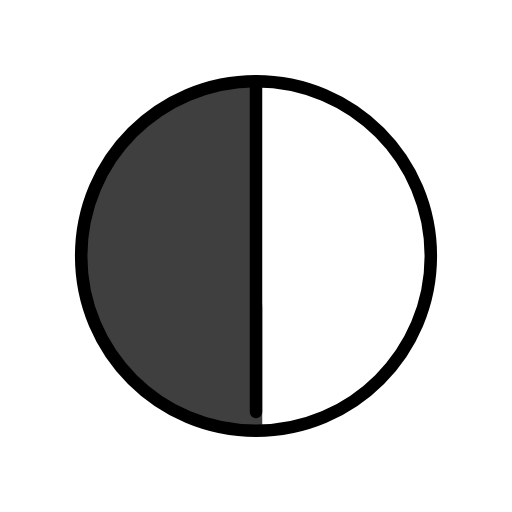
t = 0.00 s
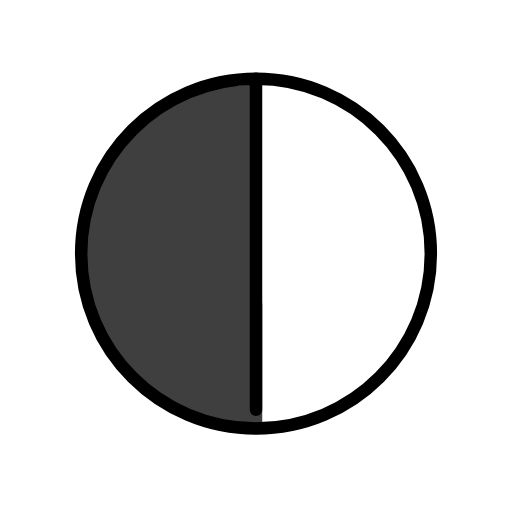
t = 0.48 s
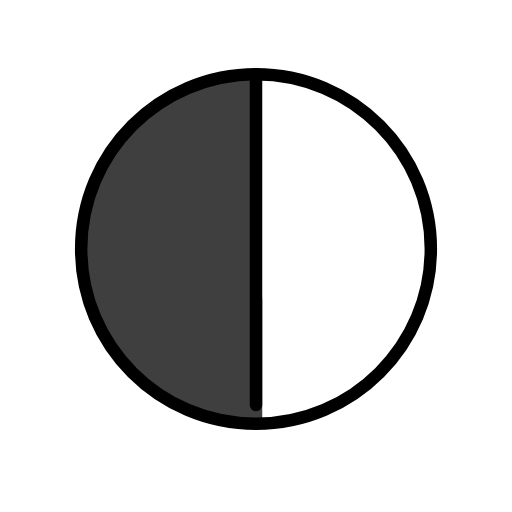
t = 1.43 s
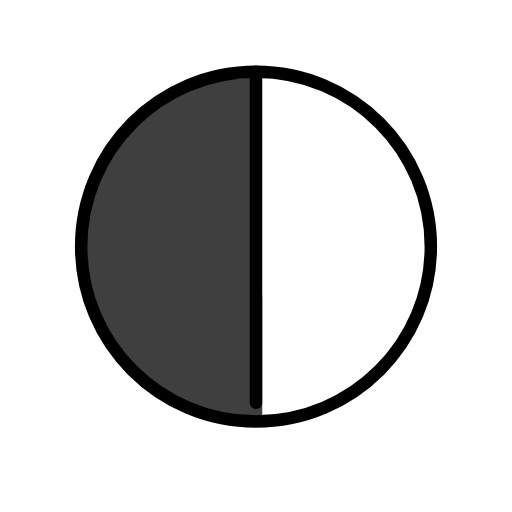
t = 1.90 s
t = 2.38 s: frame unchanged from t = 1.43 s, image omitted
t = 3.33 s: frame unchanged from t = 0.48 s, image omitted

The animated SVG that drew these frames (rendered in a browser with its animation timeline set to each time). Animation: 1 SMIL element (animateTransform=1); one cycle of 3.80 s, repeats indefinitely.

<?xml version='1.0' encoding='utf-8'?>
<svg xmlns="http://www.w3.org/2000/svg" id="emoji" viewBox="-5 -5 82 82" width="200" height="200" role="img">
  <title>OpenMoji: circle with left half black</title><g><g id="color">
    <path fill="#fff" d="m36.7946,44.5356V8.9226c7.4261,0,13.7534,3.0274,19.0044,8.2784,5.251,5.251,7.6176,11.6901,7.6176,19.1162s-2.6864,13.5741-7.9374,18.8251-10.9775,8.0077-18.4036,8.0077l-.281-18.6143Z" />
    <path fill="#3f3f3f" d="m37,44.2857l-1.8532-35.3021c-7.9565,0-13.6584,3.1402-19.2845,8.5788s-8.3703,14.6227-6.8135,22.5479c1.5453,7.8672,3.9269,11.6304,9.553,17.069,6.6731,4.8468,10.4418,6.0409,18.3983,6.0409v-18.9345Z" />
  </g>
  <g id="line">
    <path fill="none" stroke="#000" stroke-linejoin="round" stroke-width="2" d="m36,64c15.464,0,28-12.536,28-28s-12.536-28-28-28-28,12.536-28,28,12.536,28,28,28Z" />
    <path fill="none" stroke="#000" stroke-linecap="round" stroke-width="2" d="m36,8v53" />
  </g>
<animateTransform attributeName="transform" type="translate" values="0 0;0 -1.5;0 0" dur="3.8s" repeatCount="indefinite" /></g></svg>
